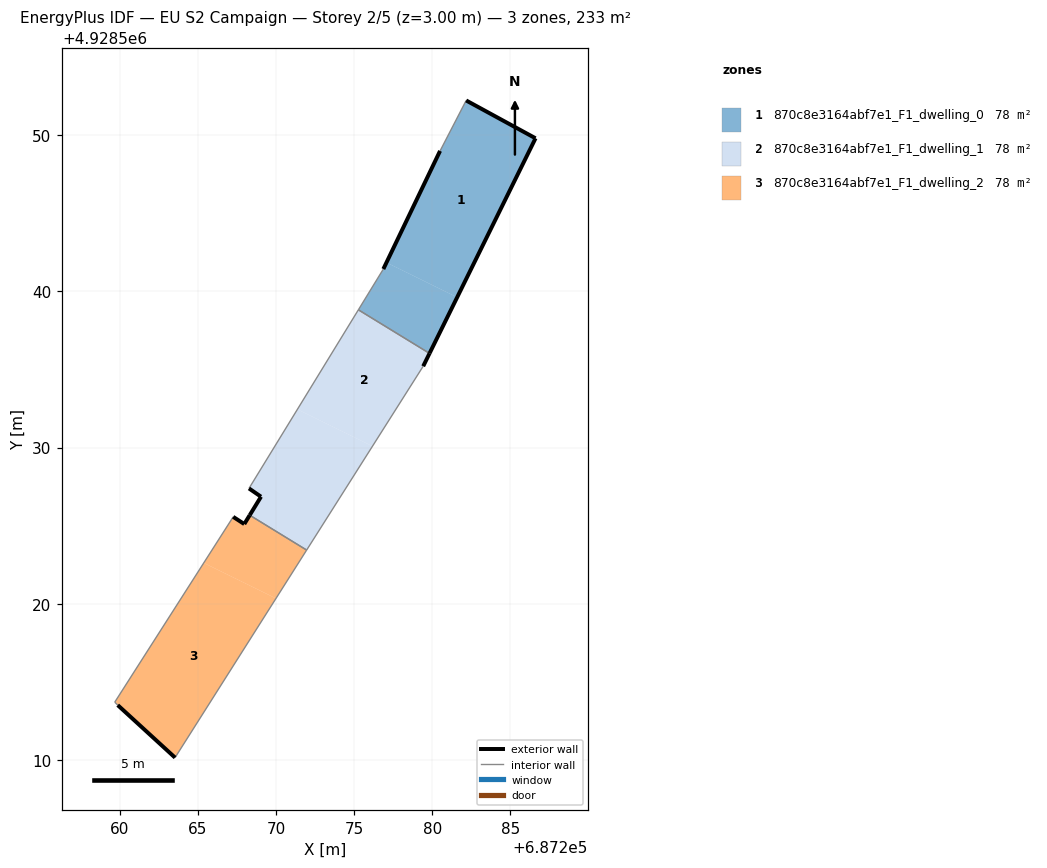
=== STOREY PLAN SPEC (per zone: floor XY polygon, exterior-wall plan segments, windows/doors) ===
zone 1: 870c8e3164abf7e1_F1_dwelling_0  (77.6 m²)
  floor: (687281.59, 4928539.62) (687286.61, 4928549.79) (687282.17, 4928552.21) (687280.50, 4928548.99) (687277.07, 4928541.84)
  floor: (687279.82, 4928536.03) (687281.59, 4928539.62) (687277.07, 4928541.84) (687276.87, 4928541.42) (687275.27, 4928538.82)
  exterior wall: (687286.61, 4928549.79) – (687279.82, 4928536.03)  [15.3 m]
  exterior wall: (687276.87, 4928541.42) – (687280.50, 4928548.99)  [8.4 m]
  exterior wall: (687282.17, 4928552.21) – (687286.61, 4928549.79)  [5.1 m]
  interior walls: 3
zone 2: 870c8e3164abf7e1_F1_dwelling_1  (77.6 m²)
  floor: (687276.17, 4928530.08) (687279.42, 4928535.20) (687279.82, 4928536.03) (687275.27, 4928538.82) (687271.37, 4928532.45)
  floor: (687271.96, 4928523.44) (687276.17, 4928530.08) (687271.37, 4928532.45) (687268.27, 4928527.38) (687269.04, 4928526.86) (687268.32, 4928525.67)
  exterior wall: (687279.82, 4928536.03) – (687279.42, 4928535.21)  [0.9 m]
  exterior wall: (687268.32, 4928525.67) – (687269.04, 4928526.86)  [1.4 m]
  exterior wall: (687269.04, 4928526.86) – (687268.27, 4928527.38)  [0.9 m]
  interior walls: 4
zone 3: 870c8e3164abf7e1_F1_dwelling_2  (77.6 m²)
  floor: (687263.54, 4928510.16) (687270.00, 4928520.34) (687265.38, 4928522.62) (687259.68, 4928513.71) (687259.87, 4928513.52)
  floor: (687270.00, 4928520.34) (687271.96, 4928523.44) (687268.32, 4928525.67) (687267.97, 4928525.11) (687267.26, 4928525.57) (687265.38, 4928522.62)
  exterior wall: (687267.26, 4928525.57) – (687267.97, 4928525.11)  [0.8 m]
  exterior wall: (687267.97, 4928525.11) – (687268.32, 4928525.67)  [0.7 m]
  exterior wall: (687263.54, 4928510.16) – (687259.87, 4928513.52)  [5.0 m]
  interior walls: 4

=== DERIVED (storey summary) ===
Building: EU S2 Campaign
Storey: 2 of 5  (floor level z = 3.00 m)
Storey gross floor area: 232.9 m²
Zones on this storey: 3
  - 870c8e3164abf7e1_F1_dwelling_0: floor 77.6 m²; exterior wall 28.8 m (86.4 m²); WWR 0.0%
  - 870c8e3164abf7e1_F1_dwelling_1: floor 77.6 m²; exterior wall 3.2 m (9.7 m²); WWR 0.0%
  - 870c8e3164abf7e1_F1_dwelling_2: floor 77.6 m²; exterior wall 6.5 m (19.5 m²); WWR 0.0%
Zone adjacency (shared interzone walls):
  - 870c8e3164abf7e1_F1_dwelling_0 ↔ 870c8e3164abf7e1_F1_dwelling_1
  - 870c8e3164abf7e1_F1_dwelling_1 ↔ 870c8e3164abf7e1_F1_dwelling_2